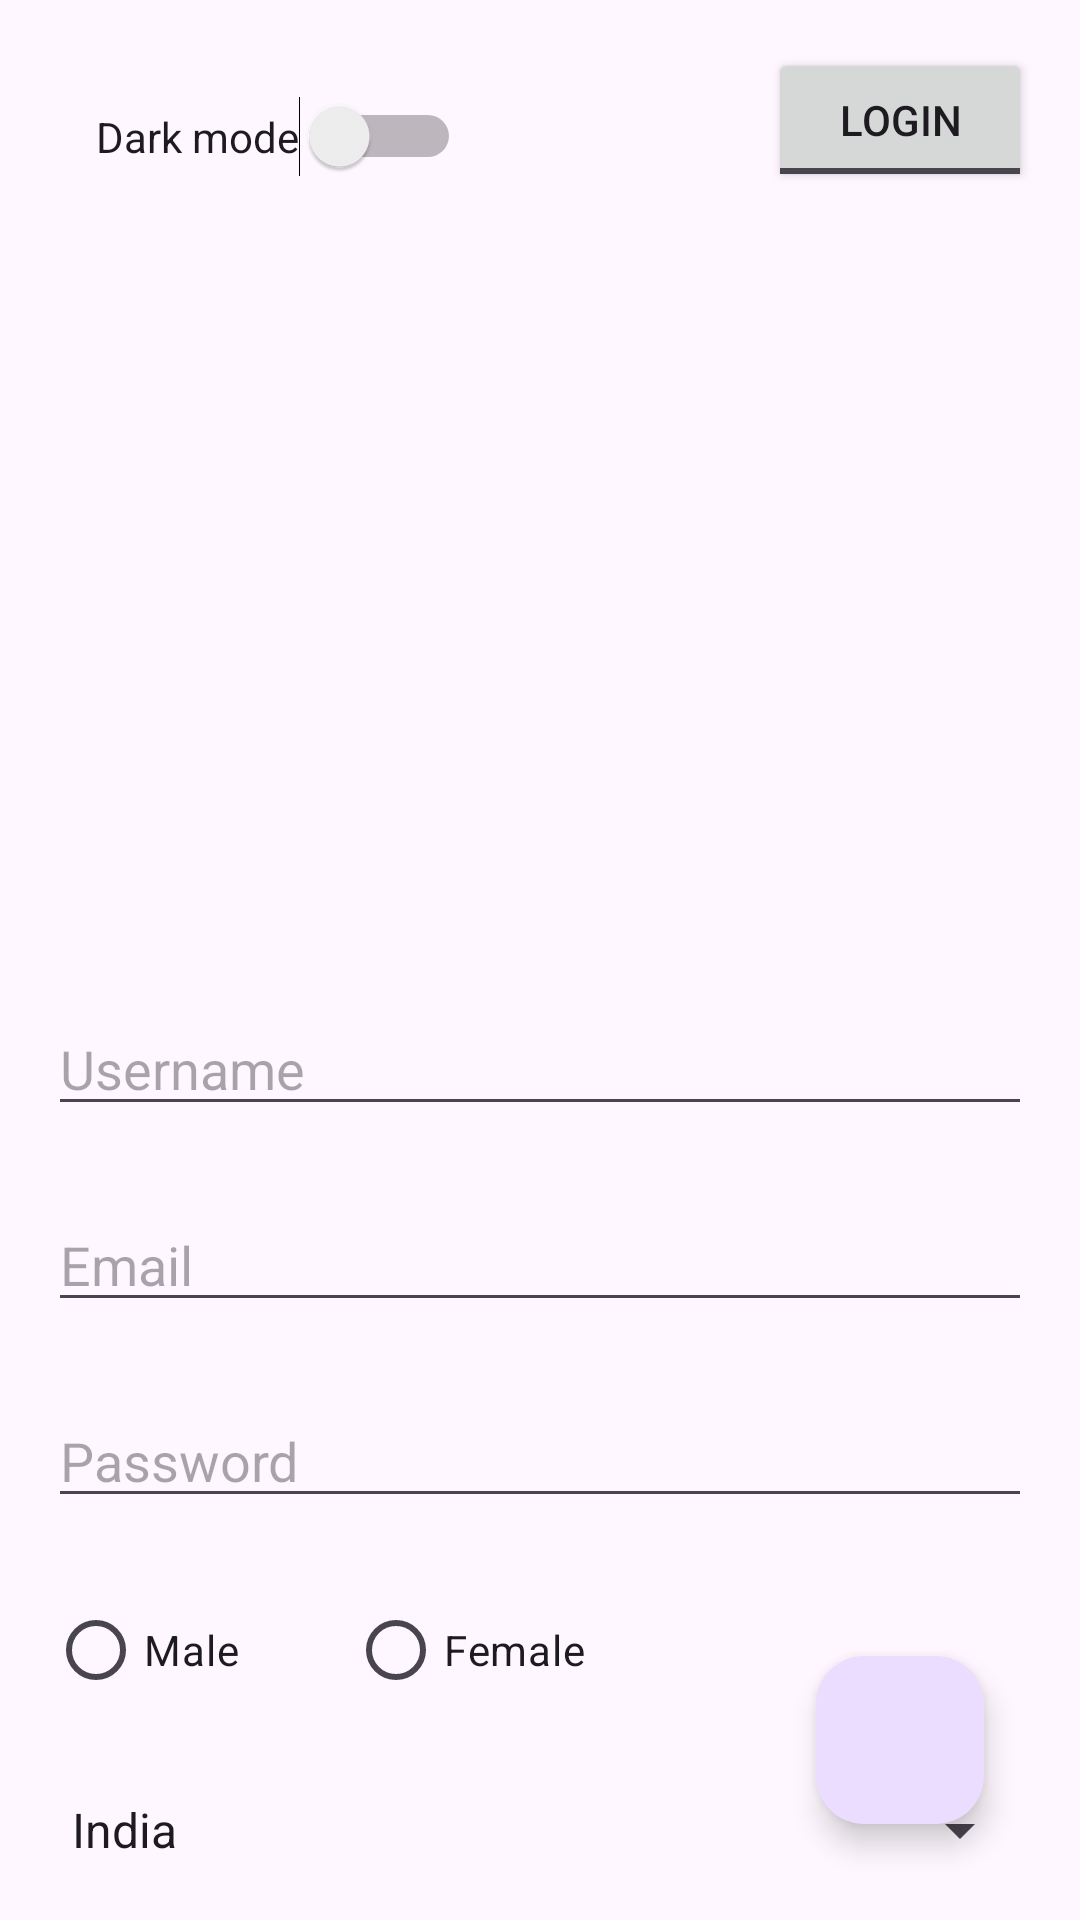

Produce the Android XML layout that renders to this screen, including the resource entries it uses.
<!-- AndroidManifest.xml: application theme Theme.EcoTrak -->
<!-- res/layout/activity_sign_up.xml -->
<?xml version="1.0" encoding="utf-8"?>
<androidx.constraintlayout.widget.ConstraintLayout xmlns:android="http://schemas.android.com/apk/res/android"
    xmlns:app="http://schemas.android.com/apk/res-auto"
    xmlns:tools="http://schemas.android.com/tools"
    android:layout_width="match_parent"
    android:layout_height="match_parent"
    android:padding="16dp"
    tools:context=".SignUpActivity">

    

    <ImageView
        android:id="@+id/imageLogo"
        android:layout_width="150dp"
        android:layout_height="150dp"
        android:layout_marginTop="104dp"
        android:contentDescription="Logo"
        android:src="@drawable/ic_logo"
        app:layout_constraintEnd_toEndOf="parent"
        app:layout_constraintHorizontal_bias="0.498"
        app:layout_constraintStart_toStartOf="parent"
        app:layout_constraintTop_toTopOf="parent" />

    <EditText
        android:id="@+id/editTextUsername"
        android:layout_width="0dp"
        android:layout_height="wrap_content"
        android:layout_marginTop="64dp"
        android:hint="Username"
        app:layout_constraintEnd_toEndOf="parent"
        app:layout_constraintStart_toStartOf="parent"
        app:layout_constraintTop_toBottomOf="@id/imageLogo" />


    <Switch
        android:id="@+id/switchLoginSignUp"
        android:layout_width="wrap_content"
        android:layout_height="wrap_content"
        android:text="Dark mode"
        app:layout_constraintStart_toStartOf="parent"
        app:layout_constraintTop_toTopOf="parent"
        android:layout_marginStart="16dp"
        android:layout_marginTop="16dp"
        tools:ignore="UseSwitchCompatOrMaterialXml" />

    <EditText
        android:id="@+id/editTextEmail"
        android:layout_width="0dp"
        android:layout_height="wrap_content"
        android:layout_marginTop="24dp"
        android:hint="Email"
        app:layout_constraintEnd_toEndOf="parent"
        app:layout_constraintStart_toStartOf="parent"
        app:layout_constraintTop_toBottomOf="@id/editTextUsername" />

    <EditText
        android:id="@+id/editTextPassword"
        android:layout_width="0dp"
        android:layout_height="wrap_content"
        android:layout_marginTop="24dp"
        android:hint="Password"
        android:inputType="textPassword"
        app:layout_constraintEnd_toEndOf="parent"
        app:layout_constraintStart_toStartOf="parent"
        app:layout_constraintTop_toBottomOf="@id/editTextEmail" />

    <RadioGroup
        android:id="@+id/radioGroupGender"
        android:layout_width="0dp"
        android:layout_height="wrap_content"
        android:layout_marginTop="20dp"
        android:orientation="horizontal"
        app:layout_constraintEnd_toEndOf="parent"
        app:layout_constraintHorizontal_bias="0.906"
        app:layout_constraintStart_toStartOf="parent"
        app:layout_constraintTop_toBottomOf="@id/editTextPassword">

        <RadioButton
            android:id="@+id/radioButtonMale"
            android:layout_width="100dp"
            android:layout_height="wrap_content"
            android:text="Male" />

        <RadioButton
            android:id="@+id/radioButtonFemale"
            android:layout_width="280dp"
            android:layout_height="wrap_content"
            android:text="Female" />
    </RadioGroup>

    <com.google.android.material.floatingactionbutton.FloatingActionButton
        android:id="@+id/fabSignUp"
        android:layout_width="wrap_content"
        android:layout_height="wrap_content"
        android:layout_gravity="bottom|end"
        android:layout_margin="16dp"
        android:contentDescription="TODO"
        app:layout_constraintBottom_toBottomOf="parent"
        app:layout_constraintEnd_toEndOf="parent"
        app:srcCompat="@drawable/ic_fab_icon"
        app:tint="@color/black" />

    


    <Spinner
        android:id="@+id/spinnerCountry"
        android:layout_width="0dp"
        android:layout_height="wrap_content"
        android:layout_marginTop="24dp"
        android:entries="@array/country_array"
        android:visibility="visible"
        app:layout_constraintEnd_toEndOf="parent"
        app:layout_constraintStart_toStartOf="parent"
        app:layout_constraintTop_toBottomOf="@id/radioGroupGender"
        tools:visibility="visible" />

    <CheckBox
        android:id="@+id/checkBoxTerms"
        android:layout_width="wrap_content"
        android:layout_height="wrap_content"
        android:layout_marginStart="32dp"
        android:layout_marginTop="16dp"
        android:text="I agree to the terms and conditions"
        app:layout_constraintStart_toStartOf="parent"
        app:layout_constraintTop_toBottomOf="@+id/spinnerCountry" />

    <ToggleButton
        android:id="@+id/toggleButtonMode"
        android:layout_width="wrap_content"
        android:layout_height="wrap_content"
        android:textOff="Login"
        android:textOn="SIgn up"
        app:layout_constraintEnd_toEndOf="parent"
        app:layout_constraintTop_toTopOf="parent" />

    <RatingBar
        android:id="@+id/ratingBar"
        android:layout_width="wrap_content"
        android:layout_height="wrap_content"
        android:layout_marginStart="64dp"
        app:layout_constraintStart_toStartOf="parent"
        app:layout_constraintTop_toBottomOf="@+id/checkBoxTerms" />
    
</androidx.constraintlayout.widget.ConstraintLayout>
<!-- resources referenced by this layout -->
<resources>
  <string-array name="country_array">
          <item>India</item>
          <item>United States</item>
          <item>Canada</item>
          <item>United Kingdom</item>
          <item>Australia</item>
      </string-array>
  <style name="Theme.EcoTrak" parent="Base.Theme.EcoTrak" />
  <style name="Base.Theme.EcoTrak" parent="Theme.Material3.DayNight.NoActionBar">
          
          
      </style>
  <!-- not gathered from this repository: default colours our renderer supplied (Android Studio template values) -->
  <color name="black">#FF000000</color>
</resources>
